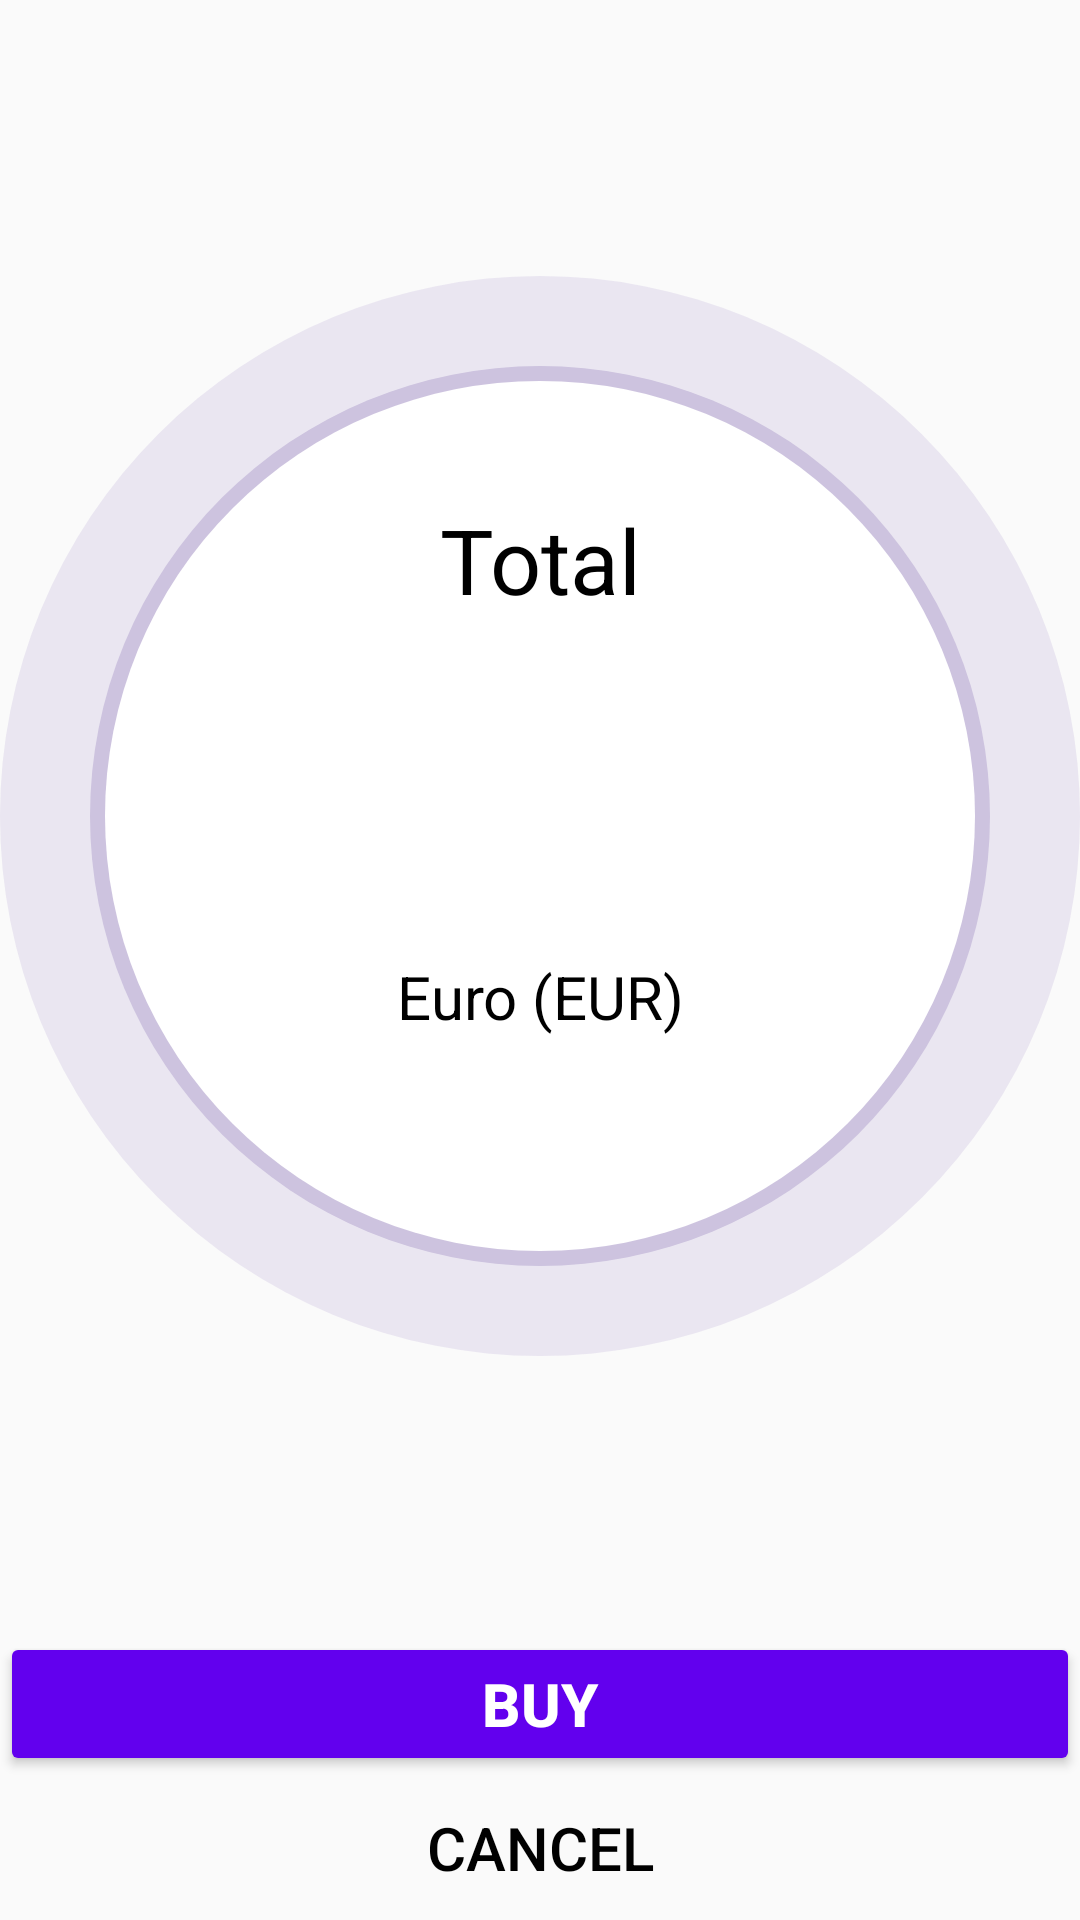

Reconstruct the res/layout file that produces this screen, plus the resources it refers to.
<!-- AndroidManifest.xml: application theme Theme.YavinTest -->
<!-- res/layout/payment_fragment.xml -->
<?xml version="1.0" encoding="utf-8"?>
<androidx.constraintlayout.widget.ConstraintLayout xmlns:android="http://schemas.android.com/apk/res/android"
    xmlns:app="http://schemas.android.com/apk/res-auto"
    xmlns:tools="http://schemas.android.com/tools"
    android:id="@+id/payment"
    android:layout_width="match_parent"
    android:layout_height="match_parent"
    tools:context=".ui.payment.PaymentActivity">

    <ImageView
        android:id="@+id/purple_circle"
        android:layout_width="wrap_content"
        android:layout_height="wrap_content"
        android:src="@drawable/purple_transparent_circle"
        app:layout_constraintBottom_toTopOf="@id/payButton"
        app:layout_constraintEnd_toEndOf="parent"
        app:layout_constraintStart_toStartOf="parent"
        app:layout_constraintTop_toTopOf="parent" />

    <ImageView
        android:layout_width="wrap_content"
        android:layout_height="wrap_content"
        android:src="@drawable/purple_circle"
        app:layout_constraintBottom_toTopOf="@id/payButton"
        app:layout_constraintEnd_toEndOf="parent"
        app:layout_constraintStart_toStartOf="parent"
        app:layout_constraintTop_toTopOf="parent" />

    <ImageView
        android:layout_width="wrap_content"
        android:layout_height="wrap_content"
        android:src="@drawable/white_circle"
        app:layout_constraintBottom_toTopOf="@id/payButton"
        app:layout_constraintEnd_toEndOf="parent"
        app:layout_constraintStart_toStartOf="parent"
        app:layout_constraintTop_toTopOf="parent" />

    <androidx.constraintlayout.widget.ConstraintLayout
        android:layout_width="@dimen/circle_radius"
        android:layout_height="@dimen/circle_radius"
        app:layout_constraintBottom_toTopOf="@id/payButton"
        app:layout_constraintEnd_toEndOf="parent"
        app:layout_constraintStart_toStartOf="parent"
        app:layout_constraintTop_toTopOf="parent">

        <TextView
            android:id="@+id/ticketTypeTextView"
            android:layout_width="wrap_content"
            android:layout_height="wrap_content"
            android:text="@string/total"
            android:textColor="@color/black"
            android:textSize="@dimen/ticket_size"
            app:layout_constraintBottom_toTopOf="@id/ticketPriceTextView"
            app:layout_constraintEnd_toEndOf="parent"
            app:layout_constraintStart_toStartOf="parent"
            app:layout_constraintTop_toTopOf="parent" />

        <TextView
            android:id="@+id/ticketPriceTextView"
            android:layout_width="wrap_content"
            android:layout_height="wrap_content"
            android:textColor="@color/purple_700"
            android:textSize="@dimen/ticket_price_text_size"
            app:layout_constraintBottom_toBottomOf="parent"
            app:layout_constraintEnd_toEndOf="parent"
            app:layout_constraintStart_toStartOf="parent"
            app:layout_constraintTop_toTopOf="parent" />

        <TextView
            android:layout_width="wrap_content"
            android:layout_height="wrap_content"
            android:text="@string/euro_eur"
            android:textColor="@color/black"
            android:textSize="@dimen/payment_fragment_textsize"
            app:layout_constraintEnd_toEndOf="parent"
            app:layout_constraintStart_toStartOf="parent"
            app:layout_constraintTop_toBottomOf="@id/ticketPriceTextView" />

    </androidx.constraintlayout.widget.ConstraintLayout>

    <TextView
        android:id="@+id/paymentStatus"
        android:layout_width="wrap_content"
        android:layout_height="wrap_content"
        android:textAlignment="center"
        android:textColor="@android:color/holo_red_dark"
        android:textSize="@dimen/payment_fragment_textsize"
        app:layout_constraintBottom_toTopOf="@id/payButton"
        app:layout_constraintEnd_toEndOf="parent"
        app:layout_constraintStart_toStartOf="parent"
        app:layout_constraintTop_toBottomOf="@+id/purple_circle" />

    <Button
        android:id="@+id/payButton"
        android:layout_width="match_parent"
        android:layout_height="wrap_content"
        android:backgroundTint="@color/purple_500"
        android:text="@string/pay"
        android:textColor="@color/white"
        android:textSize="@dimen/edit_button_text_size"
        android:textStyle="bold"
        app:cornerRadius="@dimen/button_corner_radius"
        app:layout_constraintBottom_toTopOf="@id/payReturn"
        app:layout_constraintEnd_toEndOf="parent"
        app:layout_constraintStart_toStartOf="parent" />

    <Button
        android:id="@+id/payReturn"
        style="?android:attr/borderlessButtonStyle"
        android:layout_width="match_parent"
        android:layout_height="wrap_content"
        android:text="@string/cancel"
        android:textColor="@color/black"
        android:textSize="@dimen/edit_button_text_size"
        app:cornerRadius="@dimen/button_corner_radius"
        app:layout_constraintBottom_toBottomOf="parent"
        app:layout_constraintEnd_toEndOf="parent"
        app:layout_constraintStart_toStartOf="parent" />


</androidx.constraintlayout.widget.ConstraintLayout>
<!-- resources referenced by this layout -->
<resources>
  <color name="black">#FF000000</color>
  <color name="purple_500">#FF6200EE</color>
  <color name="purple_700">#FF3700B3</color>
  <color name="white">#FFFFFFFF</color>
  <dimen name="button_corner_radius">30dp</dimen>
  <dimen name="circle_radius">250dp</dimen>
  <dimen name="edit_button_text_size">20sp</dimen>
  <dimen name="payment_fragment_textsize">20sp</dimen>
  <dimen name="ticket_price_text_size">70dp</dimen>
  <dimen name="ticket_size">30sp</dimen>
  <!-- drawable purple_circle (drawable) -->
  <?xml version="1.0" encoding="utf-8"?>
  <shape xmlns:android="http://schemas.android.com/apk/res/android"
      android:shape="oval">
  
      <solid android:color="@color/purple_grey" />
  
      <size
          android:width="300dp"
          android:height="300dp" />
  </shape>
  <!-- drawable purple_transparent_circle (drawable) -->
  <?xml version="1.0" encoding="utf-8"?>
  <shape xmlns:android="http://schemas.android.com/apk/res/android"
      android:shape="oval">
  
      <solid android:color="@color/purple_transparent_grey" />
  
      <size
          android:width="500dp"
          android:height="500dp" />
  </shape>
  <!-- drawable white_circle (drawable) -->
  <?xml version="1.0" encoding="utf-8"?>
  <shape xmlns:android="http://schemas.android.com/apk/res/android"
      android:shape="oval">
  
      <solid android:color="@color/white" />
  
      <size
          android:width="290dp"
          android:height="290dp" />
  </shape>
  <string name="cancel">Cancel</string>
  <string name="euro_eur">Euro (EUR)</string>
  <string name="pay">BUY</string>
  <string name="total">Total</string>
  <style name="Theme.YavinTest" parent="Theme.AppCompat.Light">
          
          <item name="colorPrimary">@color/white</item>
          <item name="colorPrimaryDark">@color/purple_grey</item>
          <item name="colorAccent">@color/teal_200</item>
          <item name="color">@color/teal_200</item>
          
      </style>
  <color name="purple_grey">#CDC3DF</color>
  <color name="purple_transparent_grey">#5CCDC3DF</color>
  <color name="teal_200">#FF6200EE</color>
</resources>
